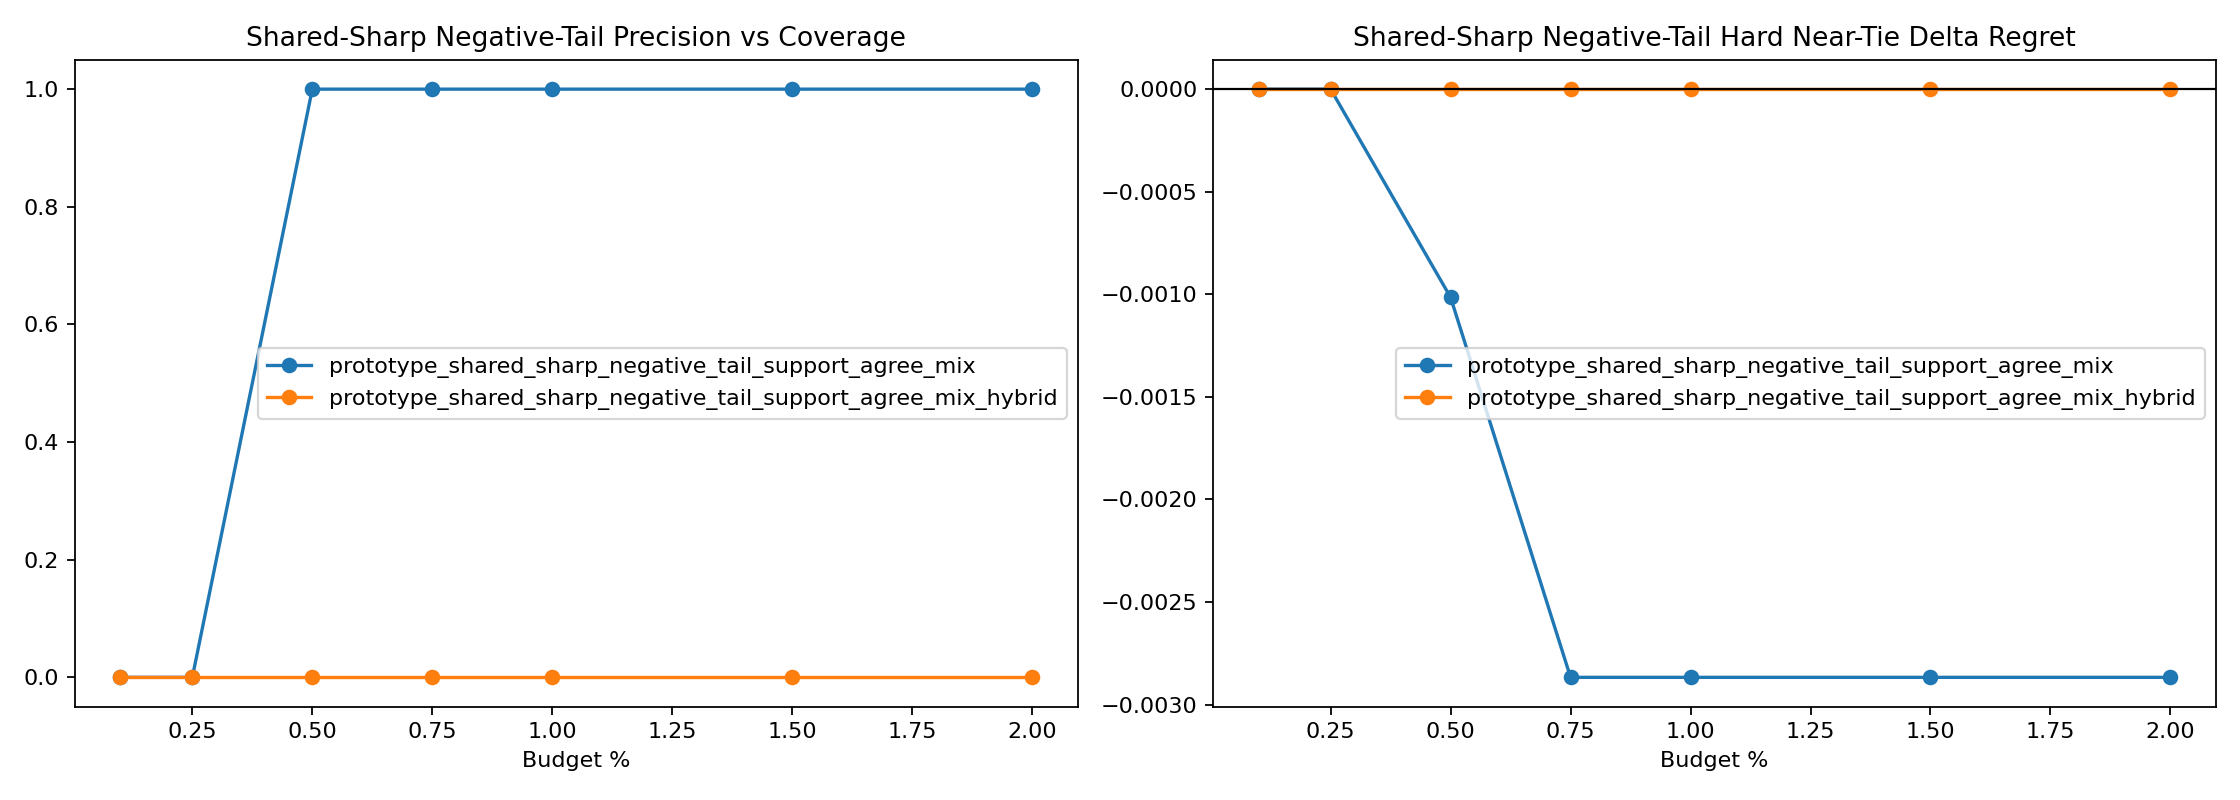

Values plotted in this chart, from the file beside it:
variant, split, budget_pct, slice, decisions, coverage, defer_precision, false_positive_rate, harmful_selection_rate, correction_rate, new_error_rate, base_target_match, system_target_match, mean_delta_regret, mean_delta_miss
prototype_shared_sharp_negative_tail_sup…, heldout, 0.1, overall, 8683, 0.001037, 0.0, 1.0, 0.0, 0.0, 0.0, 0.9651, 0.9652, -0.0003706, 0.0
prototype_shared_sharp_negative_tail_sup…, heldout, 0.1, stable_positive_v2, 4, 0.0, 0.0, 0.0, 0.0, 0.0, 0.0, 0.0, 0.0, 0.0, 0.0
prototype_shared_sharp_negative_tail_sup…, heldout, 0.1, hard_near_tie, 1489, 0.001343, 0.0, 1.0, 0.0, 0.0, 0.0, 0.9053, 0.9053, 0.0, 0.0
prototype_shared_sharp_negative_tail_sup…, heldout, 0.1, high_headroom_near_tie, 70, 0.0, 0.0, 0.0, 0.0, 0.0, 0.0, 0.0, 0.0, 0.0, 0.0
prototype_shared_sharp_negative_tail_sup…, heldout, 0.1, baseline_error_near_tie, 144, 0.0, 0.0, 0.0, 0.0, 0.0, 0.0, 0.02083, 0.02083, 0.0, 0.0
prototype_shared_sharp_negative_tail_sup…, heldout, 0.1, large_gap_control, 1921, 0.001562, 0.0, 1.0, 0.0, 0.0, 0.0, 0.9979, 0.9979, 0.0, 0.0
prototype_shared_sharp_negative_tail_sup…, heldout, 0.25, overall, 8683, 0.002534, 0.0, 1.0, 0.0, 0.0, 0.0, 0.9651, 0.9652, -0.0003706, 0.0
prototype_shared_sharp_negative_tail_sup…, heldout, 0.25, stable_positive_v2, 4, 0.0, 0.0, 0.0, 0.0, 0.0, 0.0, 0.0, 0.0, 0.0, 0.0
prototype_shared_sharp_negative_tail_sup…, heldout, 0.25, hard_near_tie, 1489, 0.00403, 0.0, 1.0, 0.0, 0.0, 0.0, 0.9053, 0.9053, 0.0, 0.0
prototype_shared_sharp_negative_tail_sup…, heldout, 0.25, high_headroom_near_tie, 70, 0.01429, 0.0, 1.0, 0.0, 0.0, 0.0, 0.0, 0.0, 0.0, 0.0
prototype_shared_sharp_negative_tail_sup…, heldout, 0.25, baseline_error_near_tie, 144, 0.006944, 0.0, 1.0, 0.0, 0.0, 0.0, 0.02083, 0.02083, 0.0, 0.0
prototype_shared_sharp_negative_tail_sup…, heldout, 0.25, large_gap_control, 1921, 0.002082, 0.0, 1.0, 0.0, 0.0, 0.0, 0.9979, 0.9979, 0.0, 0.0
prototype_shared_sharp_negative_tail_sup…, heldout, 0.5, overall, 8683, 0.005067, 0.02273, 0.9773, 0.0, 0.0001152, 0.0, 0.9651, 0.9654, -0.001065, 0.0
prototype_shared_sharp_negative_tail_sup…, heldout, 0.5, stable_positive_v2, 4, 0.25, 1.0, 0.0, 0.0, 0.25, 0.0, 0.0, 0.25, -0.3779, 0.0
prototype_shared_sharp_negative_tail_sup…, heldout, 0.5, hard_near_tie, 1489, 0.007388, 0.09091, 0.9091, 0.0, 0.0006716, 0.0, 0.9053, 0.906, -0.001015, 0.0
prototype_shared_sharp_negative_tail_sup…, heldout, 0.5, high_headroom_near_tie, 70, 0.02857, 0.5, 0.5, 0.0, 0.01429, 0.0, 0.0, 0.01429, -0.0216, 0.0
prototype_shared_sharp_negative_tail_sup…, heldout, 0.5, baseline_error_near_tie, 144, 0.01389, 0.5, 0.5, 0.0, 0.006944, 0.0, 0.02083, 0.02778, -0.0105, 0.0
prototype_shared_sharp_negative_tail_sup…, heldout, 0.5, large_gap_control, 1921, 0.003644, 0.0, 1.0, 0.0, 0.0, 0.0, 0.9979, 0.9979, 0.0, 0.0
prototype_shared_sharp_negative_tail_sup…, heldout, 0.75, overall, 8683, 0.007601, 0.0303, 0.9697, 0.0, 0.0002303, 0.0, 0.9651, 0.9656, -0.001383, 0.0
prototype_shared_sharp_negative_tail_sup…, heldout, 0.75, stable_positive_v2, 4, 0.5, 1.0, 0.0, 0.0, 0.5, 0.0, 0.0, 0.5, -1.067, 0.0
prototype_shared_sharp_negative_tail_sup…, heldout, 0.75, hard_near_tie, 1489, 0.008731, 0.1538, 0.8462, 0.0, 0.001343, 0.0, 0.9053, 0.9066, -0.002867, 0.0
prototype_shared_sharp_negative_tail_sup…, heldout, 0.75, high_headroom_near_tie, 70, 0.04286, 0.6667, 0.3333, 0.0, 0.02857, 0.0, 0.0, 0.02857, -0.061, 0.0
prototype_shared_sharp_negative_tail_sup…, heldout, 0.75, baseline_error_near_tie, 144, 0.02083, 0.6667, 0.3333, 0.0, 0.01389, 0.0, 0.02083, 0.03472, -0.02965, 0.0
prototype_shared_sharp_negative_tail_sup…, heldout, 0.75, large_gap_control, 1921, 0.007808, 0.0, 1.0, 0.0, 0.0, 0.0, 0.9979, 0.9979, 0.0, 0.0
prototype_shared_sharp_negative_tail_sup…, heldout, 1.0, overall, 8683, 0.01002, 0.02299, 0.977, 0.0, 0.0002303, 0.0, 0.9651, 0.9656, -0.001383, 0.0
prototype_shared_sharp_negative_tail_sup…, heldout, 1.0, stable_positive_v2, 4, 0.5, 1.0, 0.0, 0.0, 0.5, 0.0, 0.0, 0.5, -1.067, 0.0
prototype_shared_sharp_negative_tail_sup…, heldout, 1.0, hard_near_tie, 1489, 0.01007, 0.1333, 0.8667, 0.0, 0.001343, 0.0, 0.9053, 0.9066, -0.002867, 0.0
prototype_shared_sharp_negative_tail_sup…, heldout, 1.0, high_headroom_near_tie, 70, 0.05714, 0.5, 0.5, 0.0, 0.02857, 0.0, 0.0, 0.02857, -0.061, 0.0
prototype_shared_sharp_negative_tail_sup…, heldout, 1.0, baseline_error_near_tie, 144, 0.02778, 0.5, 0.5, 0.0, 0.01389, 0.0, 0.02083, 0.03472, -0.02965, 0.0
prototype_shared_sharp_negative_tail_sup…, heldout, 1.0, large_gap_control, 1921, 0.01093, 0.0, 1.0, 0.0, 0.0, 0.0, 0.9979, 0.9979, 0.0, 0.0
prototype_shared_sharp_negative_tail_sup…, heldout, 1.5, overall, 8683, 0.01509, 0.01527, 0.9847, 0.007634, 0.0002303, 0.0, 0.9651, 0.9656, -0.001383, 0.0
prototype_shared_sharp_negative_tail_sup…, heldout, 1.5, stable_positive_v2, 4, 0.5, 1.0, 0.0, 0.0, 0.5, 0.0, 0.0, 0.5, -1.067, 0.0
prototype_shared_sharp_negative_tail_sup…, heldout, 1.5, hard_near_tie, 1489, 0.01478, 0.09091, 0.9091, 0.0, 0.001343, 0.0, 0.9053, 0.9066, -0.002867, 0.0
prototype_shared_sharp_negative_tail_sup…, heldout, 1.5, high_headroom_near_tie, 70, 0.05714, 0.5, 0.5, 0.0, 0.02857, 0.0, 0.0, 0.02857, -0.061, 0.0
prototype_shared_sharp_negative_tail_sup…, heldout, 1.5, baseline_error_near_tie, 144, 0.02778, 0.5, 0.5, 0.0, 0.01389, 0.0, 0.02083, 0.03472, -0.02965, 0.0
prototype_shared_sharp_negative_tail_sup…, heldout, 1.5, large_gap_control, 1921, 0.01666, 0.0, 1.0, 0.0, 0.0, 0.0, 0.9979, 0.9979, 0.0, 0.0
prototype_shared_sharp_negative_tail_sup…, heldout, 2.0, overall, 8683, 0.01854, 0.01242, 0.9876, 0.006211, 0.0002303, 0.0, 0.9651, 0.9656, -0.001383, 0.0
prototype_shared_sharp_negative_tail_sup…, heldout, 2.0, stable_positive_v2, 4, 0.5, 1.0, 0.0, 0.0, 0.5, 0.0, 0.0, 0.5, -1.067, 0.0
prototype_shared_sharp_negative_tail_sup…, heldout, 2.0, hard_near_tie, 1489, 0.0188, 0.07143, 0.9286, 0.0, 0.001343, 0.0, 0.9053, 0.9066, -0.002867, 0.0
prototype_shared_sharp_negative_tail_sup…, heldout, 2.0, high_headroom_near_tie, 70, 0.07143, 0.4, 0.6, 0.0, 0.02857, 0.0, 0.0, 0.02857, -0.061, 0.0
prototype_shared_sharp_negative_tail_sup…, heldout, 2.0, baseline_error_near_tie, 144, 0.04167, 0.3333, 0.6667, 0.0, 0.01389, 0.0, 0.02083, 0.03472, -0.02965, 0.0
prototype_shared_sharp_negative_tail_sup…, heldout, 2.0, large_gap_control, 1921, 0.01926, 0.0, 1.0, 0.0, 0.0, 0.0, 0.9979, 0.9979, 0.0, 0.0
prototype_shared_sharp_negative_tail_sup…, heldout, 0.1, overall, 8683, 0.001037, 0.0, 1.0, 0.0, 0.0, 0.0, 0.9651, 0.9651, 0.0, 0.0
prototype_shared_sharp_negative_tail_sup…, heldout, 0.1, stable_positive_v2, 4, 0.0, 0.0, 0.0, 0.0, 0.0, 0.0, 0.0, 0.0, 0.0, 0.0
prototype_shared_sharp_negative_tail_sup…, heldout, 0.1, hard_near_tie, 1489, 0.001343, 0.0, 1.0, 0.0, 0.0, 0.0, 0.9053, 0.9053, 0.0, 0.0
prototype_shared_sharp_negative_tail_sup…, heldout, 0.1, high_headroom_near_tie, 70, 0.02857, 0.0, 1.0, 0.0, 0.0, 0.0, 0.0, 0.0, 0.0, 0.0
prototype_shared_sharp_negative_tail_sup…, heldout, 0.1, baseline_error_near_tie, 144, 0.01389, 0.0, 1.0, 0.0, 0.0, 0.0, 0.02083, 0.02083, 0.0, 0.0
prototype_shared_sharp_negative_tail_sup…, heldout, 0.1, large_gap_control, 1921, 0.0, 0.0, 0.0, 0.0, 0.0, 0.0, 0.9979, 0.9979, 0.0, 0.0
prototype_shared_sharp_negative_tail_sup…, heldout, 0.25, overall, 8683, 0.002534, 0.0, 1.0, 0.0, 0.0, 0.0, 0.9651, 0.9651, 0.0, 0.0
prototype_shared_sharp_negative_tail_sup…, heldout, 0.25, stable_positive_v2, 4, 0.0, 0.0, 0.0, 0.0, 0.0, 0.0, 0.0, 0.0, 0.0, 0.0
prototype_shared_sharp_negative_tail_sup…, heldout, 0.25, hard_near_tie, 1489, 0.002686, 0.0, 1.0, 0.0, 0.0, 0.0, 0.9053, 0.9053, 0.0, 0.0
prototype_shared_sharp_negative_tail_sup…, heldout, 0.25, high_headroom_near_tie, 70, 0.05714, 0.0, 1.0, 0.0, 0.0, 0.0, 0.0, 0.0, 0.0, 0.0
prototype_shared_sharp_negative_tail_sup…, heldout, 0.25, baseline_error_near_tie, 144, 0.02778, 0.0, 1.0, 0.0, 0.0, 0.0, 0.02083, 0.02083, 0.0, 0.0
prototype_shared_sharp_negative_tail_sup…, heldout, 0.25, large_gap_control, 1921, 0.001041, 0.0, 1.0, 0.0, 0.0, 0.0, 0.9979, 0.9979, 0.0, 0.0
prototype_shared_sharp_negative_tail_sup…, heldout, 0.5, overall, 8683, 0.005067, 0.0, 1.0, 0.0, 0.0, 0.0, 0.9651, 0.9651, 0.0, 0.0
prototype_shared_sharp_negative_tail_sup…, heldout, 0.5, stable_positive_v2, 4, 0.0, 0.0, 0.0, 0.0, 0.0, 0.0, 0.0, 0.0, 0.0, 0.0
prototype_shared_sharp_negative_tail_sup…, heldout, 0.5, hard_near_tie, 1489, 0.004701, 0.0, 1.0, 0.0, 0.0, 0.0, 0.9053, 0.9053, 0.0, 0.0
prototype_shared_sharp_negative_tail_sup…, heldout, 0.5, high_headroom_near_tie, 70, 0.1, 0.0, 1.0, 0.0, 0.0, 0.0, 0.0, 0.0, 0.0, 0.0
prototype_shared_sharp_negative_tail_sup…, heldout, 0.5, baseline_error_near_tie, 144, 0.04861, 0.0, 1.0, 0.0, 0.0, 0.0, 0.02083, 0.02083, 0.0, 0.0
prototype_shared_sharp_negative_tail_sup…, heldout, 0.5, large_gap_control, 1921, 0.004164, 0.0, 1.0, 0.0, 0.0, 0.0, 0.9979, 0.9979, 0.0, 0.0
... 24 more rows
